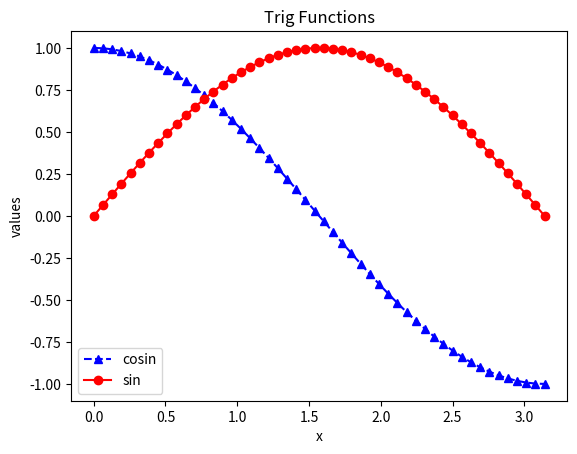

The matplotlib source for this figure:
# -*- coding: utf-8 -*-
"""
Created on Fri Sep 10 11:38:41 2021

[redacted]
"""

def matrix():
    import numpy as np
    from numpy.linalg import solve, inv
    
    
    A = np.array([[1,2,3],[1,3,5],[1,4,8]],dtype = float)
    b = np.array([-1,-2,-3],dtype = float)
    
    x = solve(A,b)
    #Print('x = {:f}'.format(x))"
    
    
    return 

def plot ():
    import numpy as np
    import numpy.linalg as la
    
    A = np.array([[1,2,3],[1,3,5],[1,4,8]],dtype = float)
    b = np.array([-1,-2,-3],dtype = float)
    print(la.solve(A,b))
    print("\n\n")
    print(la.inv(A))
    
    return


def d2Plot():

    from numpy import linspace, sin, cos
    from math import pi 
    import matplotlib.pyplot as plt
    
    x = linspace(0,pi,50)
    # Arange is a list, Linspace is a vector
    
    
    
    plt.plot(x,cos(x), '^--b')
    plt.plot(x,sin(x), 'o-r')
    plt.xlabel("x")
    plt.ylabel('values')
    plt.title("Trig Functions")
    plt.legend(['cosin','sin'], loc = "lower left")
    plt.savefig("Triplot.jpg", format = "jpg")
    plt.show()

    print("\n\n")
    
    
    return

d2Plot()  
#InclassFun()

#plot()

#matrix()
